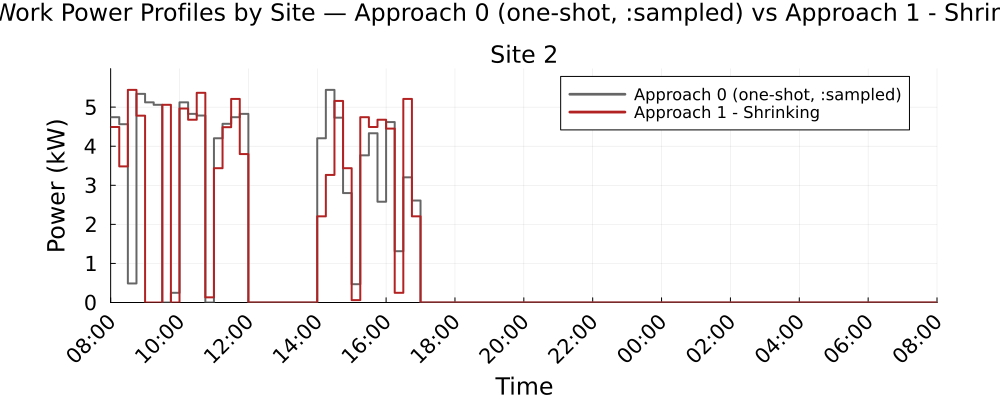

The data file committed next to this chart (first rows):
Time_Period, Clock, Site_2_A0_kW, Site_2_A1S_kW
1, 08:00, 4.742, 4.492
2, 08:15, 4.563, 3.483
3, 08:30, 0.4879, 5.441
4, 08:45, 5.339, 4.781
5, 09:00, 5.123, 0.0
6, 09:15, 5.059, 0.0
7, 09:30, 0.0, 5.059
8, 09:45, 0.2481, 0.0
9, 10:00, 5.123, 4.963
10, 10:15, 4.828, 4.677
11, 10:30, 4.784, 5.366
12, 10:45, 0.0, 0.1325
13, 11:00, 4.203, 3.437
14, 11:15, 4.573, 4.486
15, 11:30, 4.742, 5.21
16, 11:45, 4.828, 3.799
17, 12:00, 0.0, 0.0
18, 12:15, 0.0, 0.0
19, 12:30, 0.0, 0.0
20, 12:45, 0.0, 0.0
21, 13:00, 0.0, 0.0
22, 13:15, 0.0, 0.0
23, 13:30, 0.0, 0.0
24, 13:45, 0.0, 0.0
25, 14:00, 4.203, 2.205
26, 14:15, 5.441, 3.265
27, 14:30, 4.731, 5.158
28, 14:45, 2.8, 3.437
29, 15:00, 0.4689, 0.061
30, 15:15, 3.766, 4.742
31, 15:30, 4.332, 4.492
32, 15:45, 2.58, 4.677
33, 16:00, 4.618, 4.45
34, 16:15, 1.313, 0.2481
35, 16:30, 3.203, 5.21
36, 16:45, 2.61, 2.205
37, 17:00, 0.0, 0.0
38, 17:15, 0.0, 0.0
39, 17:30, 0.0, 0.0
40, 17:45, 0.0, 0.0
41, 18:00, 0.0, 0.0
42, 18:15, 0.0, 0.0
43, 18:30, 0.0, 0.0
44, 18:45, 0.0, 0.0
45, 19:00, 0.0, 0.0
46, 19:15, 0.0, 0.0
47, 19:30, 0.0, 0.0
48, 19:45, 0.0, 0.0
49, 20:00, 0.0, 0.0
50, 20:15, 0.0, 0.0
51, 20:30, 0.0, 0.0
52, 20:45, 0.0, 0.0
53, 21:00, 0.0, 0.0
54, 21:15, 0.0, 0.0
55, 21:30, 0.0, 0.0
56, 21:45, 0.0, 0.0
57, 22:00, 0.0, 0.0
58, 22:15, 0.0, 0.0
59, 22:30, 0.0, 0.0
60, 22:45, 0.0, 0.0
... 36 more rows
